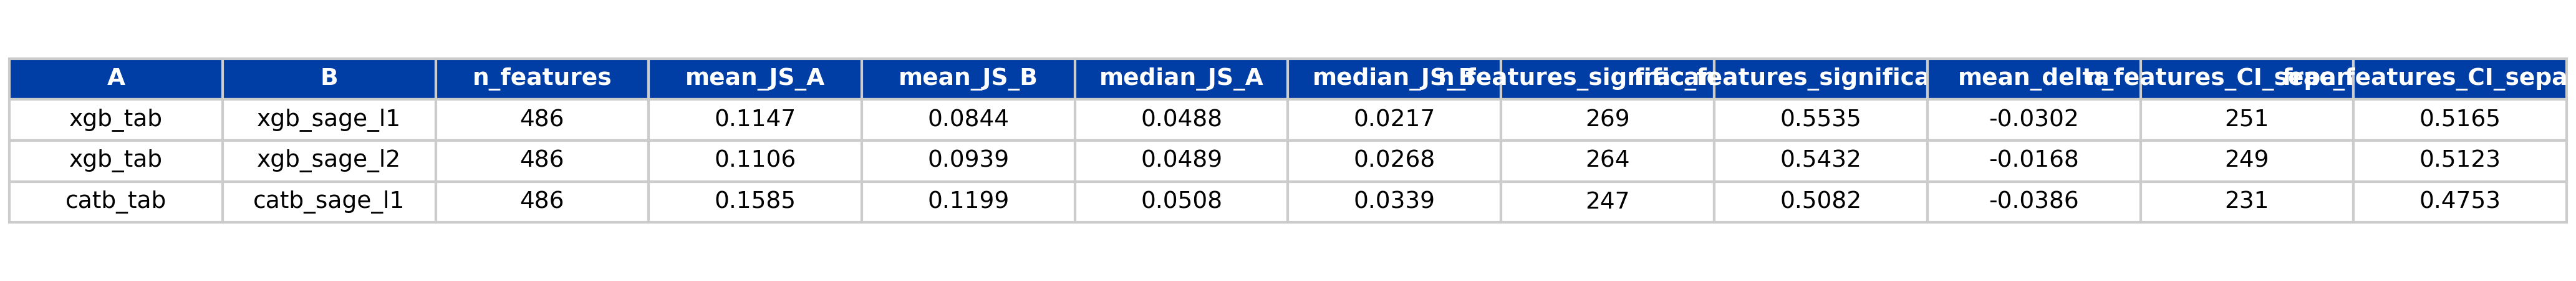

The script that saved this image:
"""
Quantlet T2_stability_summary

Algorithm 1 (block-bootstrap) primary stability comparisons -- mean JS, mean delta_k, BH-flagged fraction, CI-sep fraction.

Datafile(s): T2_stability_summary.csv
Output:      T2_stability_summary.csv, T2_stability_summary.pdf, T2_stability_summary.png

Run from inside this folder:
    python T2_stability_summary.py
or open T2_stability_summary.ipynb in Jupyter.
"""
from pathlib import Path

PALETTE = {
    "main_blue": "#003DA5",
    "ida_red":   "#C8102E",
    "forest":    "#228B22",
    "crimson":   "#DC143C",
    "grey":      "#777777",
    "light":     "#CCCCCC",
}

def set_rcparams():
    import matplotlib as mpl
    mpl.rcParams.update({
        "font.family": "DejaVu Sans",
        "font.size": 11, "axes.labelsize": 11, "axes.titlesize": 12,
        "axes.spines.top": False, "axes.spines.right": False,
        "axes.grid": True, "grid.alpha": 0.25,
        "grid.linestyle": "--", "grid.linewidth": 0.5,
        "legend.frameon": False, "legend.fontsize": 10,
        "xtick.labelsize": 10, "ytick.labelsize": 10,
        "figure.dpi": 100, "savefig.dpi": 300,
        "savefig.bbox": "tight", "savefig.pad_inches": 0.05,
        "pdf.fonttype": 42, "ps.fonttype": 42,
    })

def save_fig(fig, name, out_dir):
    out_dir = Path(out_dir); out_dir.mkdir(parents=True, exist_ok=True)
    pdf = out_dir / f"{name}.pdf"; png = out_dir / f"{name}.png"
    fig.savefig(pdf, transparent=True); fig.savefig(png, transparent=True)
    return pdf, png

def legend_below(ax, y_offset=-0.18, ncol=None, fontsize=9):
    h, l = ax.get_legend_handles_labels()
    if not h: return
    if ncol is None: ncol = min(len(h), 4)
    ax.legend(h, l, loc="upper center", bbox_to_anchor=(0.5, y_offset),
              ncol=ncol, frameon=False, fontsize=fontsize)



import shutil
from pathlib import Path
import matplotlib.pyplot as plt
import pandas as pd

INPUT      = "T2_stability_summary.csv"
OUTPUT_CSV = "T2_stability_summary.csv"
OUTPUT_PDF = "T2_stability_summary.pdf"
OUTPUT_PNG = "T2_stability_summary.png"

# 1. Echo the CSV content (handles T6's multi-section format too).
text = Path(INPUT).read_text(encoding="utf-8")
print(text)

# 2. Re-emit the canonical CSV (no-op when input==output).
if Path(INPUT).resolve() != Path(OUTPUT_CSV).resolve():
    shutil.copyfile(INPUT, OUTPUT_CSV)

# 3. Render the table as a matplotlib figure -> PDF + PNG.
#    Robust to multi-section CSVs: pandas.read_csv with comment="#" and
#    skip_blank_lines drops section headers; if the file still has mixed
#    schemas we fall back to a monospace text rendering.
set_rcparams()
try:
    df = pd.read_csv(INPUT, comment="#", skip_blank_lines=True)
    fig, ax = plt.subplots(figsize=(min(1.2 + 1.6 * len(df.columns), 14),
                                     0.45 + 0.32 * (len(df) + 1)))
    ax.axis("off")
    tbl = ax.table(cellText=df.round(4).astype(str).values,
                   colLabels=df.columns.tolist(),
                   cellLoc="center", colLoc="center", loc="center")
    tbl.auto_set_font_size(False); tbl.set_fontsize(9)
    tbl.scale(1.0, 1.25)
    for k, c in tbl.get_celld().items():
        c.set_edgecolor(PALETTE["light"])
        if k[0] == 0:
            c.set_facecolor(PALETTE["main_blue"]); c.set_text_props(color="white", weight="bold")
    fig.tight_layout()
    fig.savefig(OUTPUT_PDF, transparent=True)
    fig.savefig(OUTPUT_PNG, transparent=True, dpi=300)
    plt.close(fig)
except Exception as exc:
    # Fallback: render the raw text as a monospace figure (covers T6).
    lines = text.splitlines()
    fig, ax = plt.subplots(figsize=(11, 0.25 * (len(lines) + 2)))
    ax.axis("off")
    ax.text(0.0, 1.0, text, family="monospace", fontsize=8,
            va="top", ha="left", transform=ax.transAxes)
    fig.tight_layout()
    fig.savefig(OUTPUT_PDF, transparent=True)
    fig.savefig(OUTPUT_PNG, transparent=True, dpi=300)
    plt.close(fig)
    print(f"[fallback render: {exc.__class__.__name__}: {exc}]")

print(f"wrote: {OUTPUT_CSV}, {OUTPUT_PDF}, {OUTPUT_PNG}")
